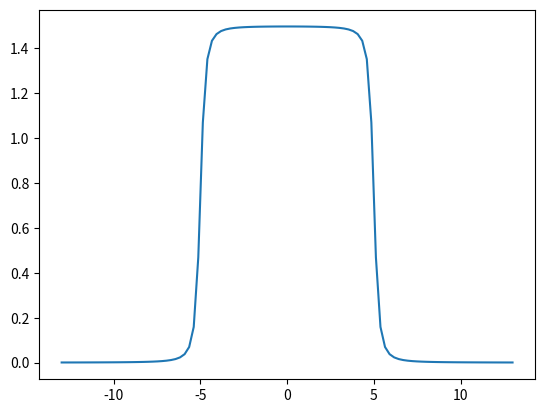

Source code (Python):
import numpy as np
import scipy
import matplotlib.pyplot as plt

# https://par.nsf.gov/servlets/purl/10220882

def ellipp(n, m):
    """
    Elliptic integral of the third kind
    """

from scipy.special import elliprf, elliprj

def ellipp(n, m):
    assert (m <= 1).all()
    y = 1 - m
    rf = elliprf(0, y, 1)
    rj = elliprj(0, y, 1, 1 - n)
    return rf + rj * n / 3

L = 10
a = 0.3
B0 = 1.5

# r = np.linspace(-0.5 * a, 0.5 * a, 100)
r = 0.
z = np.linspace(-L*1.3, L*1.3, 100)

u = 4 * a * r / (a + r)**2
zeta_plus = z + L / 2
zeta_minus = z - L / 2
m_plus = 4 * a * r / ((a + r)**2 + zeta_plus**2)
m_minus = 4 * a * r / ((a + r)**2 + zeta_minus**2)

# sqrt_plus = sqrt(m_plus / (a * r))
sqrt_plus = np.sqrt(4 / ((a + r)**2 + zeta_plus**2))

# sqrt_minus = sqrt(m_minus / (a * r))
sqrt_minus = np.sqrt(4 / ((a + r)**2 + zeta_minus**2))

KK = scipy.special.ellipk
EE = scipy.special.ellipe
PP = ellipp

Bz_plus = B0 * zeta_plus / (4 * np.pi) * sqrt_plus * (
                (KK(m_plus) + (a - r)/(a + r) * PP(u, m_plus)))

Bz_minus = B0 * zeta_minus / (4 * np.pi) * sqrt_minus * (
                (KK(m_minus) + (a - r)/(a + r) * PP(u, m_minus)))

Bz = Bz_plus - Bz_minus

import matplotlib.pyplot as plt
plt.close('all')

fig, ax = plt.subplots(1, 1)
plt.plot(z, Bz)

plt.show()